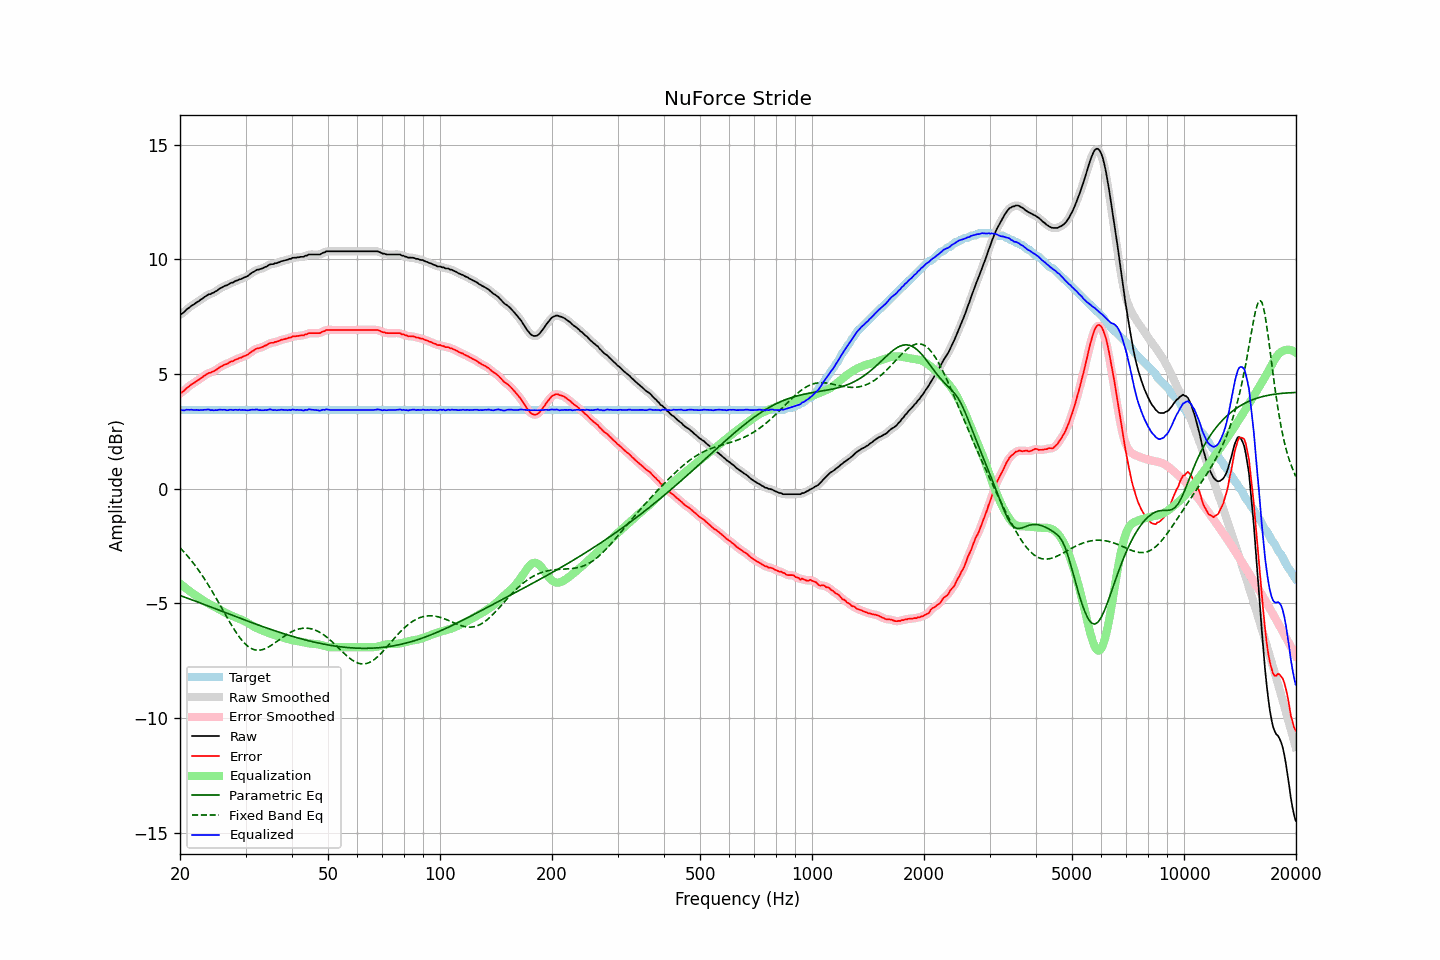

Source data for this figure (header and first rows):
frequency, raw, error, smoothed, error_smoothed, equalization, parametric_eq, fixed_band_eq, equalized_raw, equalized_smoothed, target
20.00, 7.58, 4.16, 7.57, 4.15, -4.14, -4.66, -2.58, 3.45, 3.44, 3.43
20.20, 7.61, 4.19, 7.62, 4.19, -4.20, -4.69, -2.65, 3.42, 3.43, 3.43
20.40, 7.66, 4.24, 7.67, 4.25, -4.25, -4.71, -2.73, 3.41, 3.42, 3.43
20.61, 7.72, 4.29, 7.73, 4.30, -4.31, -4.74, -2.80, 3.41, 3.42, 3.43
20.81, 7.80, 4.38, 7.79, 4.36, -4.37, -4.76, -2.88, 3.44, 3.43, 3.43
21.02, 7.85, 4.43, 7.85, 4.43, -4.42, -4.79, -2.97, 3.43, 3.44, 3.43
21.23, 7.90, 4.48, 7.91, 4.48, -4.47, -4.82, -3.05, 3.43, 3.44, 3.43
21.44, 7.96, 4.54, 7.96, 4.53, -4.52, -4.84, -3.14, 3.44, 3.43, 3.43
21.66, 8.00, 4.57, 8.01, 4.58, -4.57, -4.87, -3.22, 3.43, 3.43, 3.43
21.87, 8.04, 4.62, 8.05, 4.62, -4.62, -4.89, -3.32, 3.42, 3.43, 3.43
22.09, 8.10, 4.68, 8.10, 4.67, -4.67, -4.92, -3.41, 3.43, 3.42, 3.43
22.31, 8.14, 4.72, 8.14, 4.72, -4.72, -4.95, -3.51, 3.42, 3.42, 3.43
22.54, 8.18, 4.75, 8.19, 4.76, -4.77, -4.97, -3.60, 3.42, 3.42, 3.43
22.76, 8.24, 4.82, 8.24, 4.81, -4.82, -5.00, -3.71, 3.43, 3.42, 3.43
22.99, 8.28, 4.86, 8.29, 4.86, -4.86, -5.03, -3.81, 3.42, 3.43, 3.43
23.22, 8.34, 4.92, 8.34, 4.91, -4.91, -5.05, -3.92, 3.44, 3.43, 3.43
23.45, 8.38, 4.96, 8.39, 4.96, -4.95, -5.08, -4.02, 3.44, 3.44, 3.43
23.69, 8.43, 5.00, 8.43, 5.00, -4.99, -5.11, -4.14, 3.44, 3.44, 3.43
23.92, 8.47, 5.05, 8.46, 5.03, -5.03, -5.13, -4.25, 3.45, 3.44, 3.43
24.16, 8.47, 5.05, 8.49, 5.06, -5.06, -5.16, -4.36, 3.41, 3.43, 3.43
24.40, 8.52, 5.10, 8.52, 5.09, -5.10, -5.19, -4.48, 3.43, 3.42, 3.43
24.65, 8.54, 5.12, 8.55, 5.12, -5.13, -5.21, -4.60, 3.41, 3.41, 3.43
24.89, 8.59, 5.17, 8.59, 5.16, -5.17, -5.24, -4.72, 3.42, 3.42, 3.43
25.14, 8.62, 5.20, 8.63, 5.21, -5.21, -5.27, -4.84, 3.41, 3.42, 3.43
25.39, 8.68, 5.26, 8.68, 5.25, -5.25, -5.29, -4.97, 3.43, 3.43, 3.43
25.65, 8.73, 5.31, 8.73, 5.30, -5.29, -5.32, -5.09, 3.44, 3.44, 3.43
25.91, 8.76, 5.33, 8.77, 5.34, -5.33, -5.35, -5.22, 3.43, 3.44, 3.43
26.16, 8.80, 5.38, 8.80, 5.38, -5.37, -5.37, -5.34, 3.43, 3.43, 3.43
26.43, 8.84, 5.41, 8.83, 5.40, -5.41, -5.40, -5.46, 3.44, 3.42, 3.43
26.69, 8.85, 5.43, 8.86, 5.44, -5.44, -5.43, -5.59, 3.41, 3.42, 3.43
26.96, 8.89, 5.46, 8.90, 5.47, -5.47, -5.46, -5.71, 3.42, 3.43, 3.43
27.23, 8.94, 5.51, 8.93, 5.50, -5.51, -5.48, -5.83, 3.44, 3.42, 3.43
27.50, 8.97, 5.55, 8.97, 5.54, -5.54, -5.51, -5.95, 3.44, 3.43, 3.43
27.77, 8.98, 5.56, 9.00, 5.57, -5.57, -5.54, -6.06, 3.42, 3.43, 3.43
28.05, 9.03, 5.61, 9.03, 5.60, -5.60, -5.56, -6.18, 3.43, 3.43, 3.43
28.33, 9.06, 5.64, 9.06, 5.63, -5.63, -5.59, -6.28, 3.43, 3.43, 3.43
28.62, 9.08, 5.66, 9.09, 5.66, -5.66, -5.62, -6.39, 3.43, 3.43, 3.43
28.90, 9.12, 5.70, 9.11, 5.69, -5.68, -5.64, -6.48, 3.44, 3.43, 3.43
29.19, 9.13, 5.71, 9.14, 5.71, -5.71, -5.67, -6.57, 3.42, 3.43, 3.43
29.48, 9.17, 5.75, 9.17, 5.74, -5.74, -5.70, -6.66, 3.43, 3.43, 3.43
29.78, 9.20, 5.78, 9.20, 5.77, -5.78, -5.72, -6.74, 3.43, 3.42, 3.43
30.08, 9.23, 5.80, 9.23, 5.80, -5.81, -5.75, -6.80, 3.42, 3.42, 3.43
30.38, 9.26, 5.84, 9.27, 5.84, -5.85, -5.78, -6.87, 3.41, 3.42, 3.43
30.68, 9.31, 5.89, 9.32, 5.89, -5.90, -5.80, -6.92, 3.42, 3.42, 3.43
30.99, 9.37, 5.94, 9.37, 5.94, -5.94, -5.83, -6.96, 3.43, 3.43, 3.43
31.30, 9.42, 5.99, 9.42, 5.99, -5.98, -5.85, -6.99, 3.44, 3.44, 3.43
31.61, 9.45, 6.03, 9.47, 6.04, -6.02, -5.88, -7.02, 3.43, 3.44, 3.43
31.93, 9.50, 6.07, 9.50, 6.07, -6.06, -5.91, -7.04, 3.44, 3.44, 3.43
32.24, 9.54, 6.12, 9.53, 6.10, -6.09, -5.93, -7.05, 3.45, 3.44, 3.43
32.57, 9.54, 6.12, 9.55, 6.13, -6.12, -5.96, -7.05, 3.42, 3.43, 3.43
32.89, 9.57, 6.15, 9.57, 6.14, -6.15, -5.98, -7.04, 3.42, 3.42, 3.43
33.22, 9.59, 6.17, 9.60, 6.17, -6.18, -6.01, -7.03, 3.41, 3.41, 3.43
33.55, 9.62, 6.20, 9.63, 6.20, -6.21, -6.03, -7.01, 3.41, 3.42, 3.43
33.89, 9.66, 6.24, 9.66, 6.23, -6.24, -6.06, -6.98, 3.43, 3.42, 3.43
34.23, 9.68, 6.26, 9.70, 6.27, -6.27, -6.08, -6.95, 3.42, 3.43, 3.43
34.57, 9.73, 6.31, 9.73, 6.31, -6.29, -6.11, -6.91, 3.44, 3.44, 3.43
34.92, 9.77, 6.35, 9.76, 6.33, -6.32, -6.13, -6.87, 3.45, 3.44, 3.43
35.27, 9.78, 6.36, 9.79, 6.36, -6.35, -6.15, -6.83, 3.44, 3.44, 3.43
35.62, 9.78, 6.36, 9.80, 6.37, -6.37, -6.18, -6.78, 3.41, 3.43, 3.43
35.97, 9.82, 6.40, 9.81, 6.38, -6.39, -6.20, -6.73, 3.43, 3.42, 3.43
... 635 more rows
